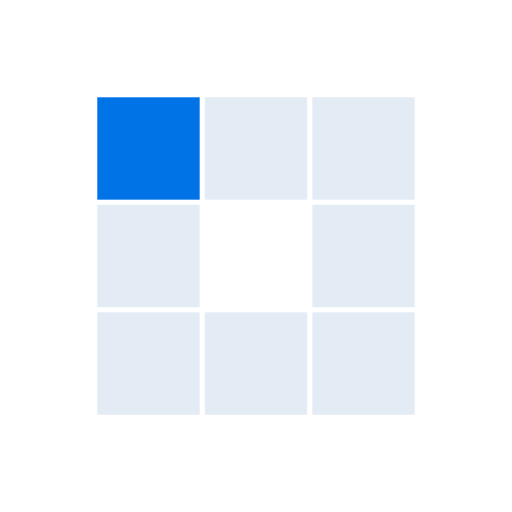
t = 0.00 s
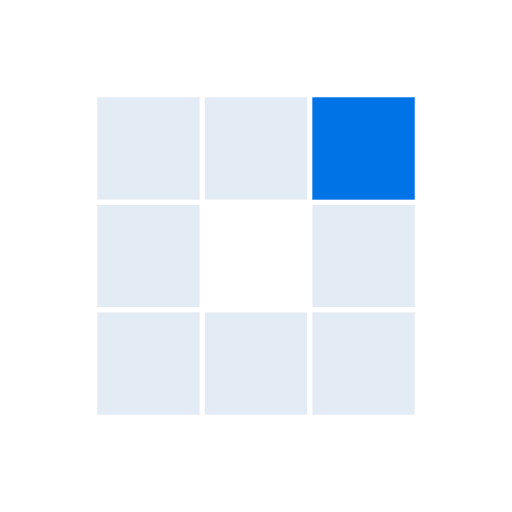
t = 0.55 s
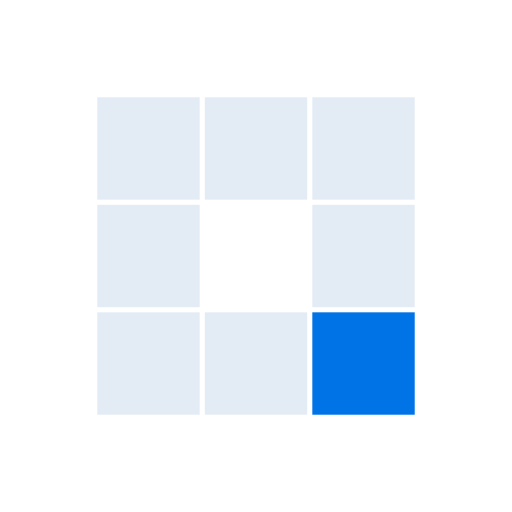
t = 1.10 s
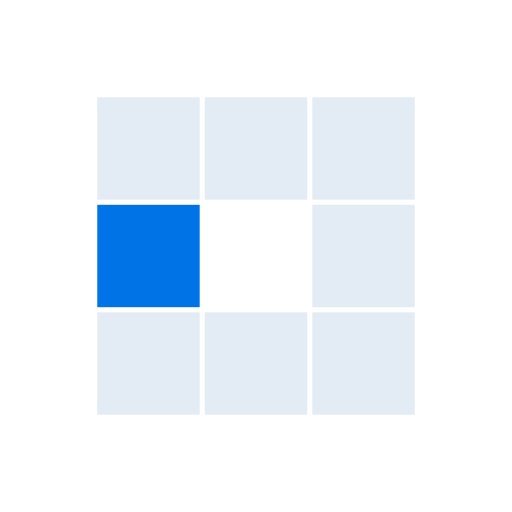
t = 1.65 s
t = 2.19 s: frame unchanged from t = 0.55 s, image omitted
t = 2.69 s: frame unchanged from t = 1.10 s, image omitted

The animated SVG that drew these frames (rendered in a browser with its animation timeline set to each time). Animation: 8 SMIL elements (animate=8); one cycle of 3.29 s, repeats indefinitely.

<?xml version="1.0" encoding="utf-8"?>
<svg xmlns="http://www.w3.org/2000/svg" xmlns:xlink="http://www.w3.org/1999/xlink" style="margin: auto; background: none; display: block; shape-rendering: auto;" width="297px" height="297px" viewBox="0 0 100 100" preserveAspectRatio="xMidYMid">
<rect x="19" y="19" width="20" height="20" fill="#e3ecf4">
  <animate attributeName="fill" values="#0073e6;#e3ecf4;#e3ecf4" keyTimes="0;0.125;1" dur="1.7543859649122806s" repeatCount="indefinite" begin="0s" calcMode="discrete"></animate>
</rect><rect x="40" y="19" width="20" height="20" fill="#e3ecf4">
  <animate attributeName="fill" values="#0073e6;#e3ecf4;#e3ecf4" keyTimes="0;0.125;1" dur="1.7543859649122806s" repeatCount="indefinite" begin="0.21929824561403508s" calcMode="discrete"></animate>
</rect><rect x="61" y="19" width="20" height="20" fill="#e3ecf4">
  <animate attributeName="fill" values="#0073e6;#e3ecf4;#e3ecf4" keyTimes="0;0.125;1" dur="1.7543859649122806s" repeatCount="indefinite" begin="0.43859649122807015s" calcMode="discrete"></animate>
</rect><rect x="19" y="40" width="20" height="20" fill="#e3ecf4">
  <animate attributeName="fill" values="#0073e6;#e3ecf4;#e3ecf4" keyTimes="0;0.125;1" dur="1.7543859649122806s" repeatCount="indefinite" begin="1.5350877192982455s" calcMode="discrete"></animate>
</rect><rect x="61" y="40" width="20" height="20" fill="#e3ecf4">
  <animate attributeName="fill" values="#0073e6;#e3ecf4;#e3ecf4" keyTimes="0;0.125;1" dur="1.7543859649122806s" repeatCount="indefinite" begin="0.6578947368421052s" calcMode="discrete"></animate>
</rect><rect x="19" y="61" width="20" height="20" fill="#e3ecf4">
  <animate attributeName="fill" values="#0073e6;#e3ecf4;#e3ecf4" keyTimes="0;0.125;1" dur="1.7543859649122806s" repeatCount="indefinite" begin="1.3157894736842104s" calcMode="discrete"></animate>
</rect><rect x="40" y="61" width="20" height="20" fill="#e3ecf4">
  <animate attributeName="fill" values="#0073e6;#e3ecf4;#e3ecf4" keyTimes="0;0.125;1" dur="1.7543859649122806s" repeatCount="indefinite" begin="1.0964912280701753s" calcMode="discrete"></animate>
</rect><rect x="61" y="61" width="20" height="20" fill="#e3ecf4">
  <animate attributeName="fill" values="#0073e6;#e3ecf4;#e3ecf4" keyTimes="0;0.125;1" dur="1.7543859649122806s" repeatCount="indefinite" begin="0.8771929824561403s" calcMode="discrete"></animate>
</rect>
<!-- [ldio] generated by https://loading.io/ --></svg>